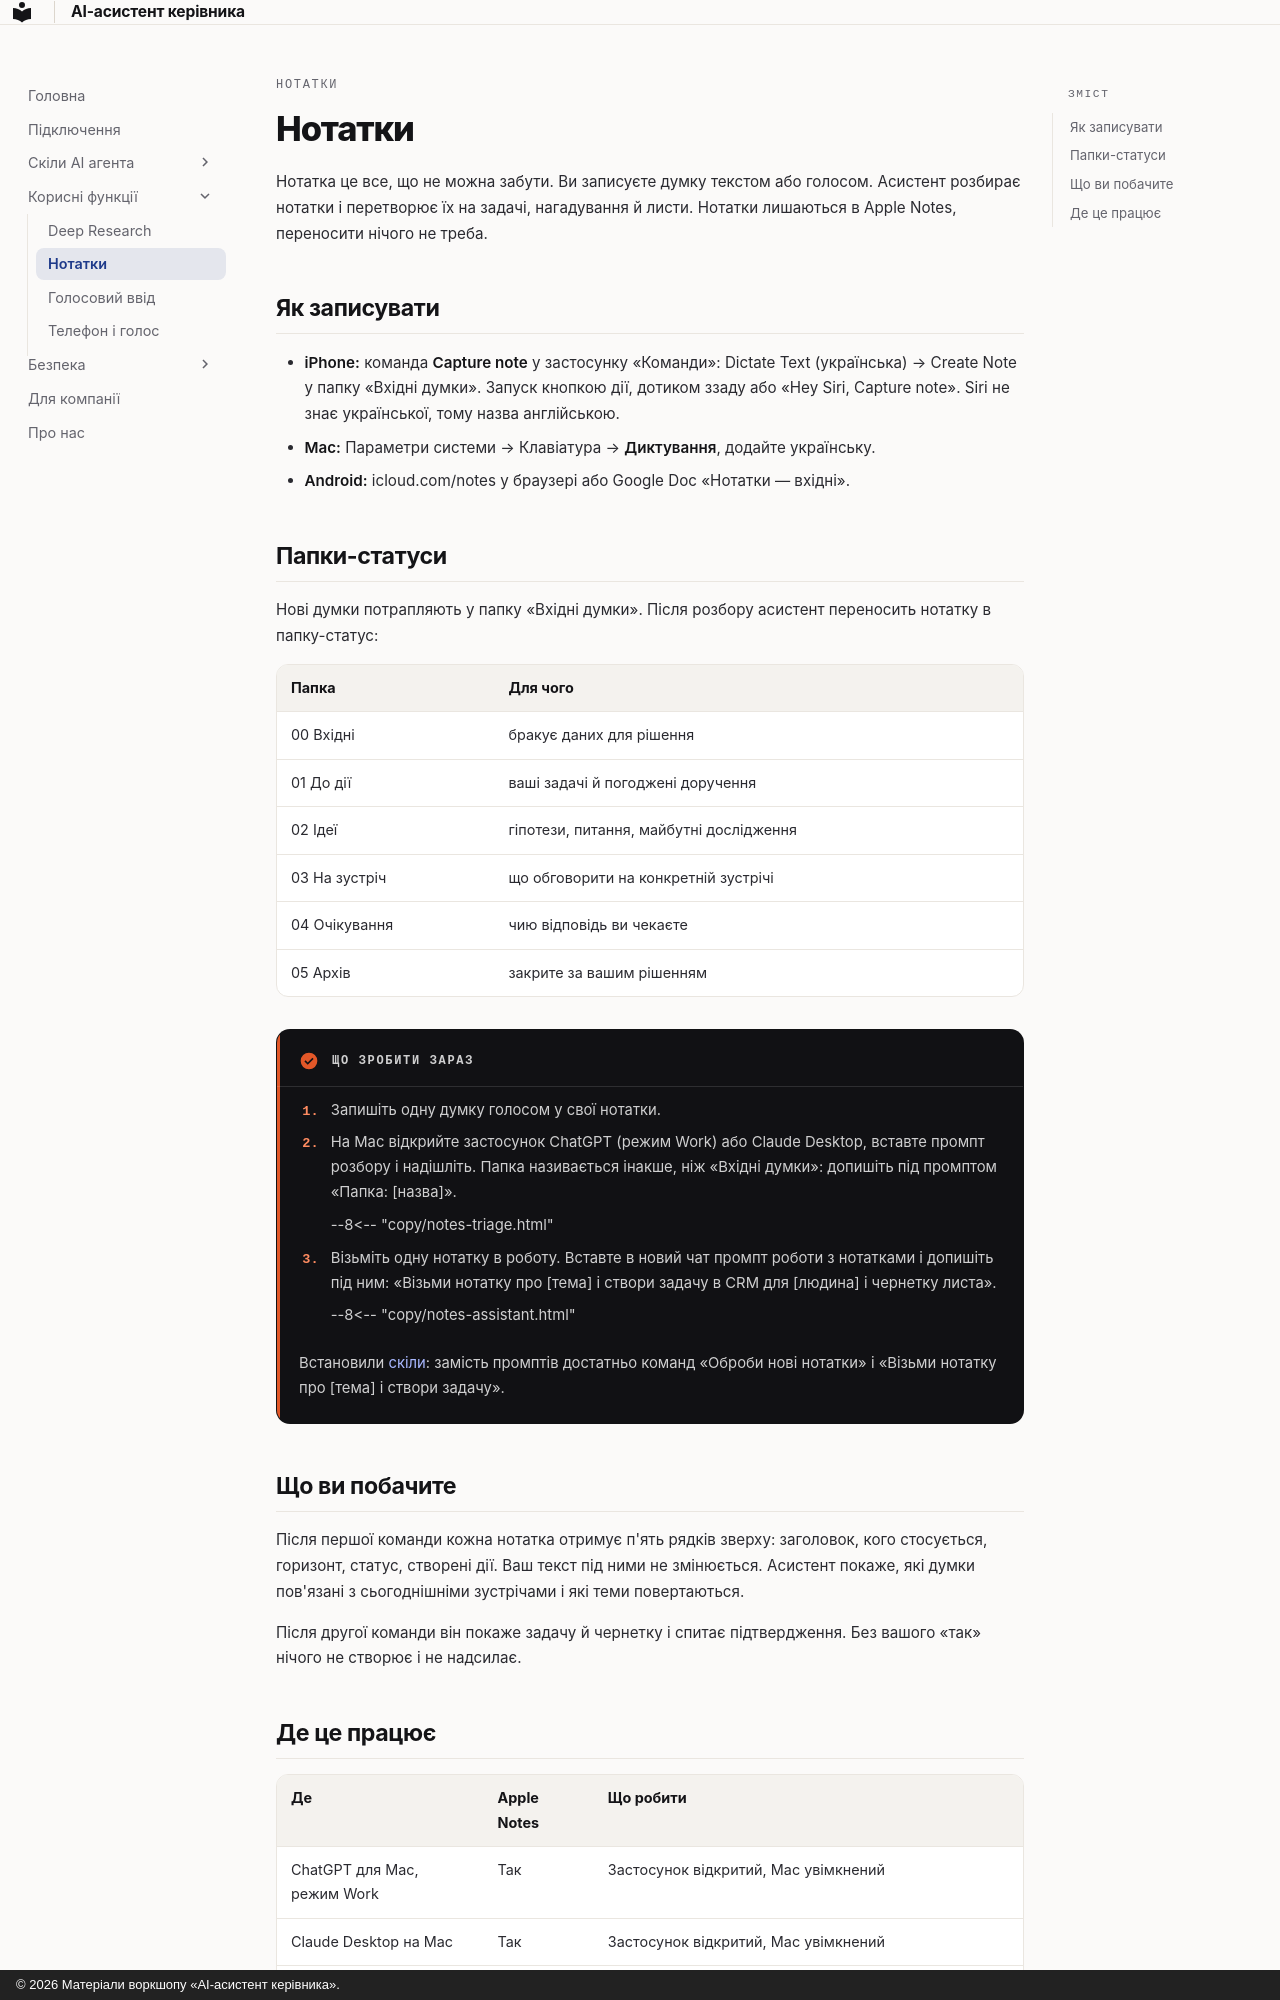

repository: fearless-lark/executive-assistant · page: notes/index.html · generator: mkdocs · copyright: © 2026 Матеріали воркшопу «AI-асистент керівника».

---
title: Нотатки
---

<p class="ea-eyebrow">Нотатки</p>

# Нотатки

Нотатка це все, що не можна забути. Ви записуєте думку текстом або голосом. Асистент розбирає нотатки і перетворює їх на задачі, нагадування й листи. Нотатки лишаються в Apple Notes, переносити нічого не треба.

## Як записувати

- **iPhone:** команда **Capture note** у застосунку «Команди»: Dictate Text (українська) → Create Note у папку «Вхідні думки». Запуск кнопкою дії, дотиком ззаду або «Hey Siri, Capture note». Siri не знає української, тому назва англійською.
- **Mac:** Параметри системи → Клавіатура → **Диктування**, додайте українську.
- **Android:** icloud.com/notes у браузері або Google Doc «Нотатки — вхідні».

## Папки-статуси

Нові думки потрапляють у папку «Вхідні думки». Після розбору асистент переносить нотатку в папку-статус:

| Папка | Для чого |
|---|---|
| 00 Вхідні | бракує даних для рішення |
| 01 До дії | ваші задачі й погоджені доручення |
| 02 Ідеї | гіпотези, питання, майбутні дослідження |
| 03 На зустріч | що обговорити на конкретній зустрічі |
| 04 Очікування | чию відповідь ви чекаєте |
| 05 Архів | закрите за вашим рішенням |

!!! do "Що зробити зараз"
    1. Запишіть одну думку голосом у свої нотатки.
    2. На Mac відкрийте застосунок ChatGPT (режим Work) або Claude Desktop, вставте промпт розбору і надішліть. Папка називається інакше, ніж «Вхідні думки»: допишіть під промптом «Папка: [назва]».

        --8<-- "copy/notes-triage.html"

    3. Візьміть одну нотатку в роботу. Вставте в новий чат промпт роботи з нотатками і допишіть під ним: «Візьми нотатку про [тема] і створи задачу в CRM для [людина] і чернетку листа».

        --8<-- "copy/notes-assistant.html"

    Встановили [скіли](skills.md): замість промптів достатньо команд «Оброби нові нотатки» і «Візьми нотатку про [тема] і створи задачу».

## Що ви побачите

Після першої команди кожна нотатка отримує п'ять рядків зверху: заголовок, кого стосується, горизонт, статус, створені дії. Ваш текст під ними не змінюється. Асистент покаже, які думки пов'язані з сьогоднішніми зустрічами і які теми повертаються.

Після другої команди він покаже задачу й чернетку і спитає підтвердження. Без вашого «так» нічого не створює і не надсилає.
